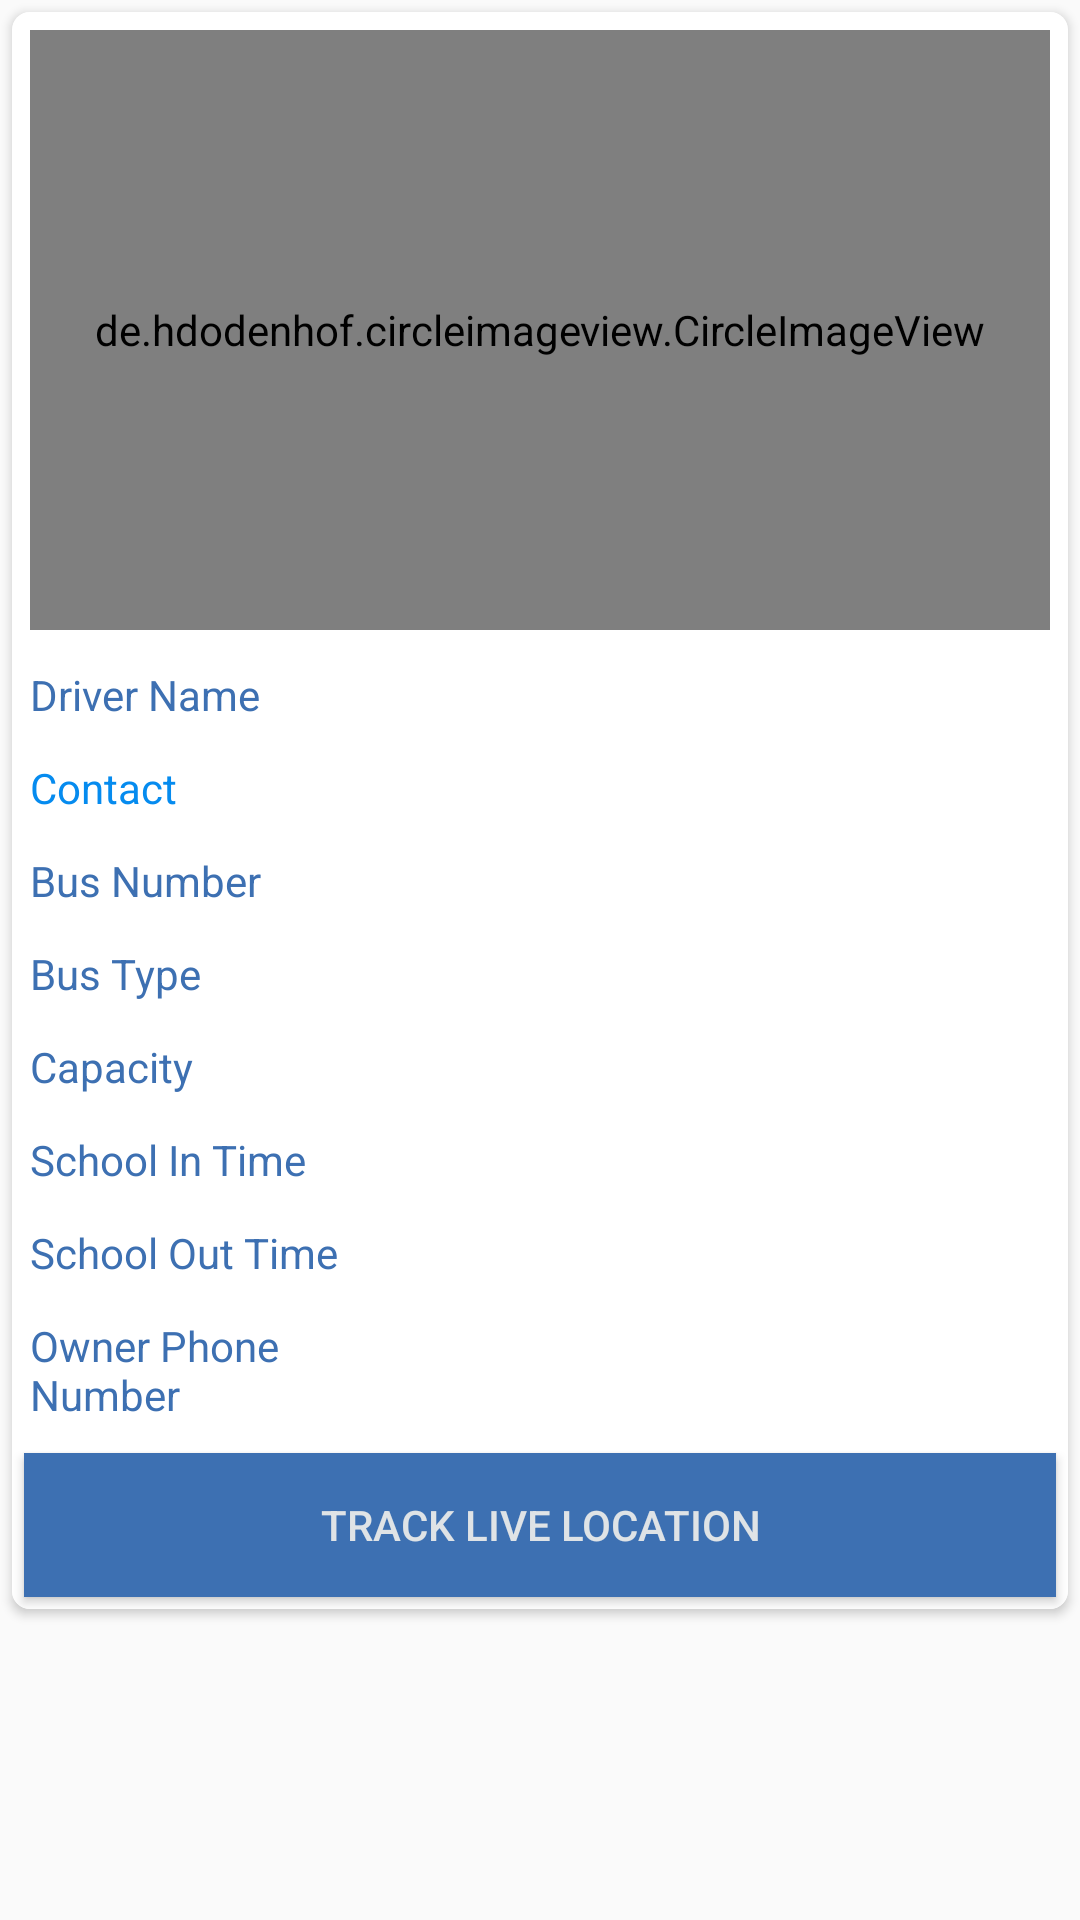

Write the Android layout XML for this screen, with the resource values it uses.
<!-- AndroidManifest.xml: application theme AppTheme -->
<!-- res/layout/fragment_driver_info.xml -->
<?xml version="1.0" encoding="utf-8"?>


<android.support.v4.widget.NestedScrollView
    xmlns:android="http://schemas.android.com/apk/res/android"
    xmlns:app="http://schemas.android.com/apk/res-auto"
    xmlns:tools="http://schemas.android.com/tools"
    android:layout_width="match_parent"
    android:layout_height="wrap_content"
    >


<android.support.v7.widget.CardView
    android:id="@+id/ly_root"
   android:layout_width="match_parent"
    android:layout_height="wrap_content"
    android:background="#FFFFFF"
    android:layout_margin="4dp"
    app:cardCornerRadius="6dp"
    android:layout_marginBottom="4dp">

<LinearLayout xmlns:android="http://schemas.android.com/apk/res/android"
    xmlns:app="http://schemas.android.com/apk/res-auto"
    xmlns:tools="http://schemas.android.com/tools"
    android:layout_width="match_parent"
    android:layout_height="match_parent"
    android:orientation="vertical"
    android:background="#dfe3e6"
    android:backgroundTint="#FFFFFF">




    <de.hdodenhof.circleimageview.CircleImageView
        xmlns:app="http://schemas.android.com/apk/res-auto"
        android:id="@+id/imv11"
        android:layout_width="match_parent"
        android:layout_height="200dp"
        android:src="@drawable/logo2"
        app:civ_border_width="2dp"
        app:civ_border_color="#3d70b2"
        android:layout_margin="6sp"
        />

    <LinearLayout
        android:layout_width="match_parent"
        android:layout_height="wrap_content"
        android:orientation="horizontal">

        <TextView
            android:layout_width="120dp"
            android:layout_height="wrap_content"
            android:id="@+id/tv1"
            android:text="Driver Name"
            android:textColor="#3d70b2"
            android:layout_margin="6sp"
            />

        <TextView

            android:layout_width="wrap_content"
            android:layout_height="wrap_content"
            android:id="@+id/tv22"
            android:text=""
            android:textColor="#058bef"
            android:layout_margin="6sp"
            />

    </LinearLayout>


    <LinearLayout
        android:layout_width="match_parent"
        android:layout_height="wrap_content"
        android:orientation="horizontal">

        <TextView
            android:layout_width="60dp"
            android:layout_height="wrap_content"
            android:id="@+id/tv3"
            android:text="Contact"
            android:textColor="#058bef"
            android:layout_margin="6sp"

            />

        <ImageView
            android:layout_width="60sp"
            android:layout_height="wrap_content"
            android:id="@+id/imvl"
            android:src="@drawable/ic_perm_phone_msg_black_24dp"
            />

        <TextView
            android:layout_width="160dp"
            android:layout_height="wrap_content"
            android:id="@+id/tv44"
            android:text=""
            android:textColor="#ff45ff"
            android:layout_margin="6sp"

            />
    </LinearLayout>

    <LinearLayout
        android:layout_width="match_parent"
        android:layout_height="wrap_content"
        android:orientation="horizontal">
        <TextView
            android:layout_width="120dp"
            android:layout_height="wrap_content"
            android:id="@+id/tv5"
            android:text="Bus Number"
            android:textColor="#3d70b2"
            android:layout_margin="6sp"
            />

        <TextView
            android:layout_width="wrap_content"
            android:layout_height="wrap_content"
            android:id="@+id/tv66"
            android:text=""
            android:textColor="#058bef"
            android:layout_margin="6sp"
            />

    </LinearLayout>

    <LinearLayout
        android:layout_width="match_parent"
        android:layout_height="wrap_content"
        android:orientation="horizontal">
        <TextView
            android:layout_width="120dp"
            android:layout_height="wrap_content"
            android:id="@+id/tv7"
            android:text="Bus Type"
            android:textColor="#3d70b2"
            android:layout_margin="6sp"
            />


        <TextView
            android:layout_width="wrap_content"
            android:layout_height="wrap_content"
            android:id="@+id/tv88"
            android:text=""
            android:textColor="#058bef"
            android:layout_margin="6sp"
            />
    </LinearLayout>

    <LinearLayout
        android:layout_width="match_parent"
        android:layout_height="wrap_content"
        android:orientation="horizontal">
        <TextView
            android:layout_width="120dp"
            android:layout_height="wrap_content"
            android:id="@+id/tv9"
            android:text="Capacity"
            android:textColor="#3d70b2"
            android:layout_margin="6sp"
            />

        <TextView
            android:layout_width="wrap_content"
            android:layout_height="wrap_content"
            android:id="@+id/tv1010"
            android:text=""
            android:textColor="#058bef"
            android:layout_margin="6sp"
            />
    </LinearLayout>

    <LinearLayout
        android:layout_width="match_parent"
        android:layout_height="wrap_content"
        android:orientation="horizontal">
        <TextView
            android:layout_width="120dp"
            android:layout_height="wrap_content"
            android:id="@+id/tv11"
            android:text="School In Time"
            android:textColor="#3d70b2"
            android:layout_margin="6sp"
            />

        <TextView
            android:layout_width="wrap_content"
            android:layout_height="wrap_content"
            android:id="@+id/tv1212"
            android:text=""
            android:textColor="#058bef"
            android:layout_margin="6sp"
            />
    </LinearLayout>

    <LinearLayout
        android:layout_width="match_parent"
        android:layout_height="wrap_content"
        android:orientation="horizontal">
        <TextView
            android:layout_width="120dp"
            android:layout_height="wrap_content"
            android:id="@+id/tv13"
            android:text="School Out Time"
            android:textColor="#3d70b2"
            android:layout_margin="6sp"
            />

        <TextView
            android:layout_width="wrap_content"
            android:layout_height="wrap_content"
            android:id="@+id/tv1414"
            android:text=""
            android:textColor="#058bef"
            android:layout_margin="6sp"
            />

    </LinearLayout>



    <LinearLayout
        android:layout_width="match_parent"
        android:layout_height="wrap_content"
        android:orientation="horizontal">
        <TextView
            android:layout_width="120dp"
            android:layout_height="wrap_content"
            android:id="@+id/tv17"
            android:text="Owner Phone Number"
            android:textColor="#3d70b2"
            android:layout_margin="6sp"
            />

        <TextView
            android:layout_width="wrap_content"
            android:layout_height="wrap_content"
            android:id="@+id/tv1818"
            android:text=""
            android:textColor="#058bef"
            android:layout_margin="6sp"
            />
       </LinearLayout>

    <Button
        android:layout_width="match_parent"
        android:layout_height="wrap_content"
        android:id="@+id/bt1"
        android:text="Track Live Location"
        android:background="#3d70b2"
        android:textColor="#dfe3e6"
        android:layout_margin="4sp"/>

</LinearLayout>


</android.support.v7.widget.CardView>

</android.support.v4.widget.NestedScrollView>
<!-- resources referenced by this layout -->
<resources>
  <!-- drawable logo2: png bitmap (drawable, 13315 bytes) -->
  <style name="AppTheme" parent="Theme.AppCompat.Light.DarkActionBar">
          
          <item name="colorPrimary">@color/colorPrimary</item>
          <item name="colorPrimaryDark">@color/colorPrimaryDark</item>
          <item name="colorAccent">@color/colorAccent</item>
  
          <item name="android:textColorSecondary">#dfe3e6</item>
  
          <item name="windowActionBar">false</item>
          <item name="windowNoTitle">true</item>
  
  
  
      </style>
  <color name="colorPrimary">#3d70b2</color>
  <color name="colorPrimaryDark">#3d70b2</color>
  <color name="colorAccent">#dfe3e6</color>
</resources>
